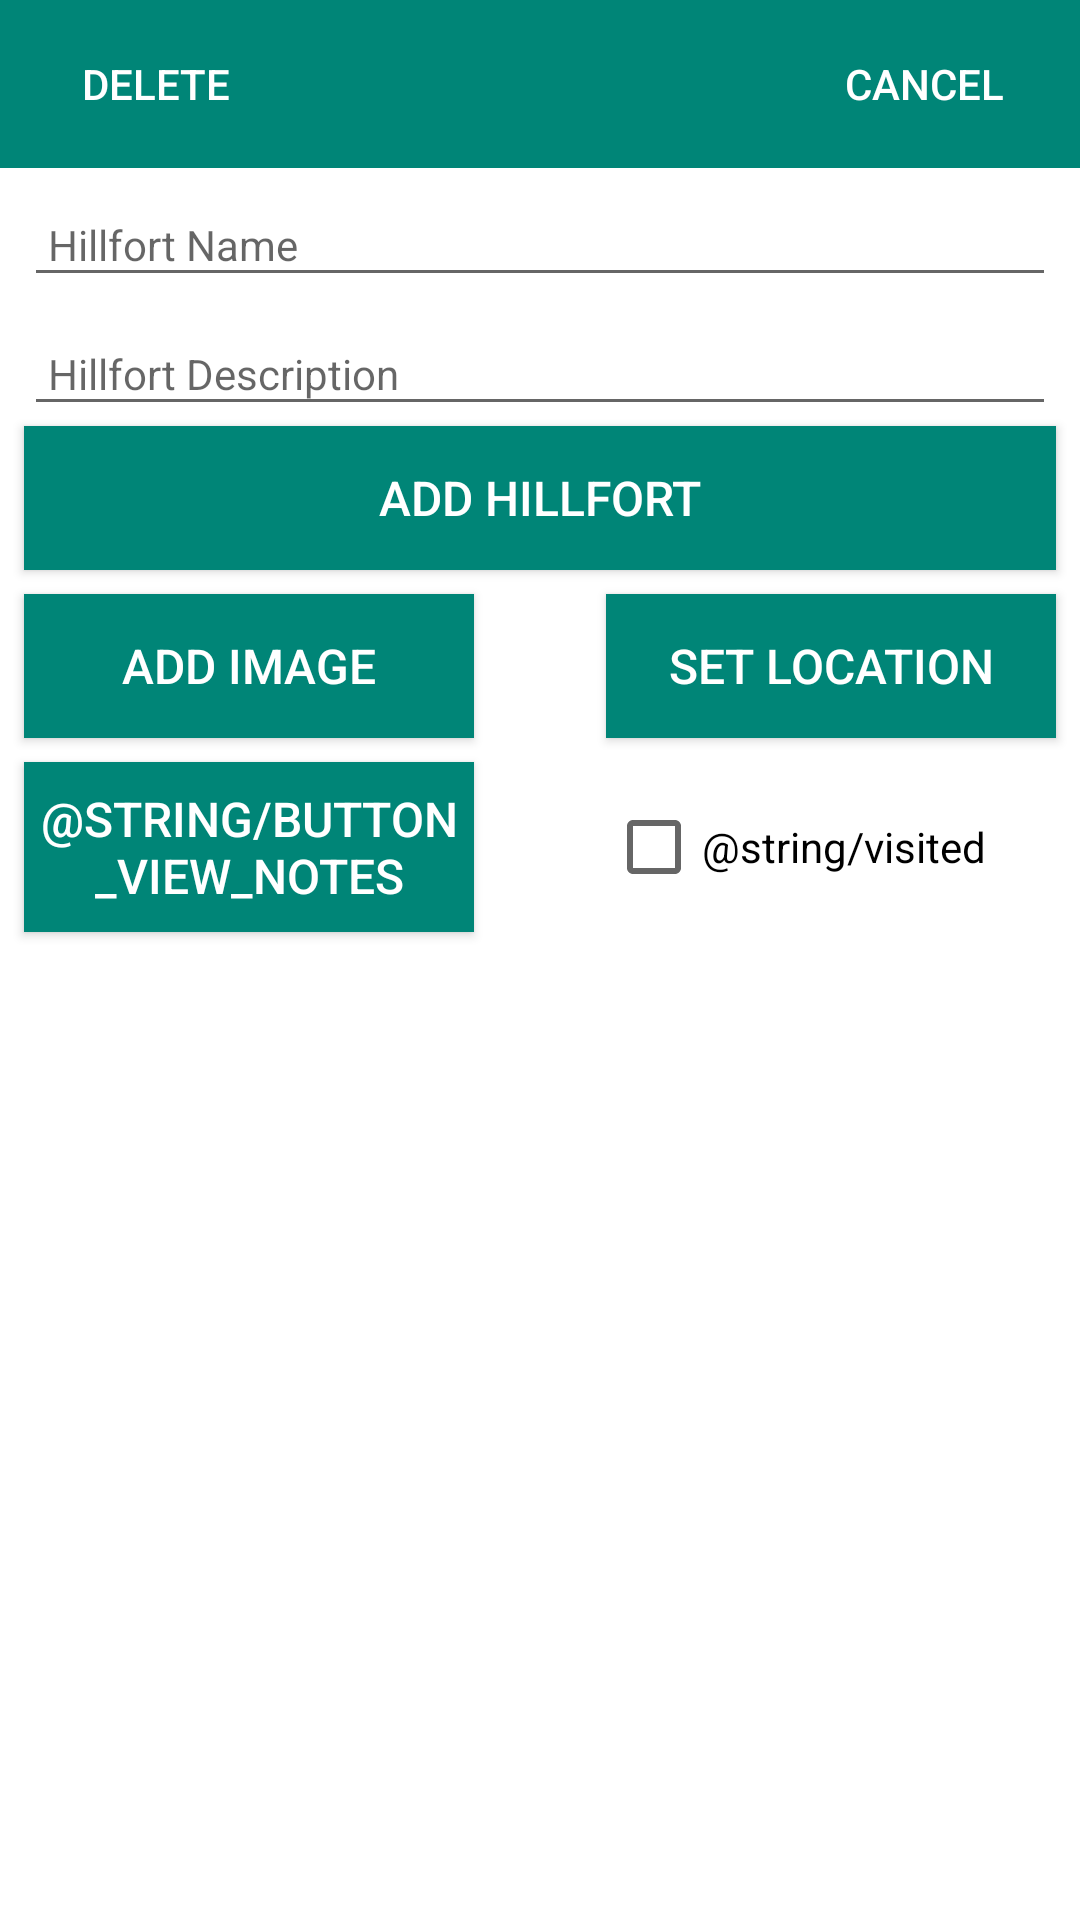

This screen was rendered from an Android layout file. Write that file and the resources it references.
<!-- AndroidManifest.xml: application theme AppTheme -->
<!-- res/layout/activity_hillfort.xml -->
<?xml version="1.0" encoding="utf-8"?>
<android.support.constraint.ConstraintLayout
        xmlns:android="http://schemas.android.com/apk/res/android"
        xmlns:app="http://schemas.android.com/apk/res-auto"
        xmlns:tools="http://schemas.android.com/tools"
        android:layout_width="match_parent"
        android:layout_height="match_parent"
        tools:context="org.wit.archaeologicalfieldwork.views.hillfort.HillfortView">

    <android.support.v7.widget.Toolbar
            android:id="@+id/toolbarAdd"
            android:layout_width="match_parent"
            android:layout_height="wrap_content" android:background="@color/colorPrimary"
            app:layout_constraintTop_toTopOf="parent"/>
    <Button
            android:id="@+id/cancel"
            android:layout_width="wrap_content"
            android:layout_height="wrap_content"
            android:layout_alignParentEnd="true"
            android:background="@android:color/transparent"
            android:elevation="0dp"
            android:text="@string/cancel"
            android:textColor="@color/colorWhite"
            app:layout_constraintTop_toTopOf="parent" android:layout_marginEnd="8dp"
            app:layout_constraintEnd_toEndOf="@+id/toolbarAdd" android:layout_marginTop="4dp"/>
    <Button
            android:id="@+id/delete"
            android:layout_width="0dp"
            android:layout_height="wrap_content"
            android:layout_alignParentStart="true"
            android:background="@android:color/transparent"
            android:text="@string/delete"
            android:textColor="@color/colorWhite"
            app:layout_constraintTop_toTopOf="parent" android:layout_marginStart="8dp"
            app:layout_constraintStart_toStartOf="parent"
            android:layout_marginTop="4dp"/>
    <android.support.design.widget.AppBarLayout
            android:id="@+id/appBarLayout"
            android:layout_width="match_parent"
            android:layout_height="wrap_content"
            android:background="@color/colorAccent"
            android:fitsSystemWindows="true"
            app:elevation="0dip"
            app:theme="@style/ThemeOverlay.AppCompat.Dark.ActionBar" android:layout_marginTop="8dp"
            app:layout_constraintTop_toTopOf="parent">

    </android.support.design.widget.AppBarLayout>
    <android.support.design.widget.TextInputEditText
            android:id="@+id/hillfortName"
            android:layout_width="0dp"
            android:layout_height="wrap_content"
            android:hint="@string/hint_hillfortName"
            android:inputType="text"
            android:maxLength="25"
            android:maxLines="1"
            android:padding="8dp"
            android:textColor="@color/colorPrimaryDark"
            android:textSize="14sp" android:layout_marginTop="8dp"
            app:layout_constraintTop_toBottomOf="@+id/toolbarAdd" app:layout_constraintEnd_toEndOf="parent"
            android:layout_marginEnd="8dp" app:layout_constraintStart_toStartOf="parent"
            android:layout_marginStart="8dp"/>
    <Button
            android:id="@+id/btnAdd"
            android:layout_height="wrap_content"
            android:background="@color/colorPrimary"
            android:paddingTop="8dp"
            android:paddingBottom="8dp"
            android:text="@string/button_addHillfort"
            android:textColor="@color/colorWhite"
            android:textSize="16sp"
            app:layout_constraintTop_toBottomOf="@+id/hillfortDescription"
            android:layout_width="0dp" android:layout_marginStart="8dp" app:layout_constraintStart_toStartOf="parent"
            android:layout_marginEnd="8dp" app:layout_constraintEnd_toEndOf="parent"/>
    <android.support.design.widget.TextInputEditText
            android:id="@+id/hillfortDescription"
            android:layout_width="0dp"
            android:layout_height="wrap_content"
            android:hint="@string/hint_hillfortDescription"
            android:inputType="text"
            android:maxLength="25"
            android:maxLines="1"
            android:padding="8dp"
            android:textColor="@color/colorPrimaryDark"
            android:textSize="14sp" android:layout_marginTop="8dp"
            app:layout_constraintTop_toBottomOf="@+id/hillfortName" app:layout_constraintEnd_toEndOf="parent"
            android:layout_marginEnd="8dp" app:layout_constraintStart_toStartOf="parent"
            android:layout_marginStart="8dp"/>
    <Button
            android:id="@+id/hillfortLocation"
            android:layout_height="wrap_content"
            android:background="@color/colorPrimary"
            android:layout_width="150dp"
            android:text="@string/button_location"
            android:textColor="@color/colorWhite"
            android:textSize="16sp"
            android:layout_marginTop="8dp" app:layout_constraintTop_toBottomOf="@+id/btnAdd"
            android:textAllCaps="true"
            app:layout_constraintEnd_toEndOf="@+id/btnAdd"/>
    <CheckBox
            android:text="@string/visited"
            android:layout_width="0dp"
            android:layout_height="0dp" android:id="@+id/visitedCheckBox"
            app:layout_constraintEnd_toEndOf="parent"
            android:layout_marginEnd="8dp" app:layout_constraintStart_toStartOf="@+id/hillfortLocation"
            android:layout_marginTop="8dp" app:layout_constraintTop_toBottomOf="@+id/hillfortLocation"
            app:layout_constraintBottom_toBottomOf="@+id/viewNotes"/>
    <Button
            android:id="@+id/chooseImage"
            android:layout_width="150dp"
            android:layout_height="wrap_content"
            android:background="@color/colorPrimary"
            android:text="@string/button_addImage"
            android:textColor="@color/colorWhite"
            android:textSize="16sp"
            app:layout_constraintStart_toStartOf="@+id/btnAdd"
            android:layout_marginTop="8dp" app:layout_constraintTop_toBottomOf="@+id/btnAdd"
    />
    <Button
            android:id="@+id/viewNotes"
            android:layout_width="150dp"
            android:layout_height="wrap_content"
            android:background="@color/colorPrimary"
            android:paddingTop="8dp"
            android:paddingBottom="8dp"
            android:text="@string/button_view_notes"
            android:textColor="@color/colorWhite"
            android:textSize="16sp"
            app:layout_constraintTop_toBottomOf="@+id/hillfortLocation" android:layout_marginTop="8dp"
            app:layout_constraintStart_toStartOf="@+id/chooseImage"/>

    <android.support.v7.widget.RecyclerView
            android:layout_width="match_parent"
            android:layout_height="0dp"
            android:id="@+id/recyclerViewImages"
            android:scrollbars="vertical"
            app:layout_behavior="@string/appbar_scrolling_view_behavior"
            android:layout_marginTop="8dp"
            app:layout_constraintTop_toBottomOf="@+id/visitedCheckBox" app:layout_constraintStart_toStartOf="parent"
            app:layout_constraintEnd_toEndOf="parent" android:layout_marginBottom="8dp"
            app:layout_constraintBottom_toBottomOf="parent" app:layout_constraintHorizontal_bias="0.0"
            app:layout_constraintVertical_bias="0.0"/>
</android.support.constraint.ConstraintLayout>
<!-- resources referenced by this layout -->
<resources>
  <color name="colorAccent">#D81B60</color>
  <color name="colorPrimary">#008577</color>
  <color name="colorPrimaryDark">#00574B</color>
  <color name="colorWhite">#ffffff</color>
  <string name="button_addHillfort">Add Hillfort</string>
  <string name="button_addImage">Add Image</string>
  <string name="button_location">Set Location</string>
  <string name="cancel">Cancel</string>
  <string name="delete">Delete</string>
  <string name="hint_hillfortDescription">Hillfort Description</string>
  <string name="hint_hillfortName">Hillfort Name</string>
  <style name="AppTheme" parent="Theme.AppCompat.Light.NoActionBar">
      
      <item name="colorPrimary">@color/colorPrimary</item>
      <item name="colorPrimaryDark">@color/colorPrimaryDark</item>
      <item name="colorAccent">@color/colorAccent</item>
      <item name="android:windowBackground">@android:color/background_light</item>
    </style>
</resources>
